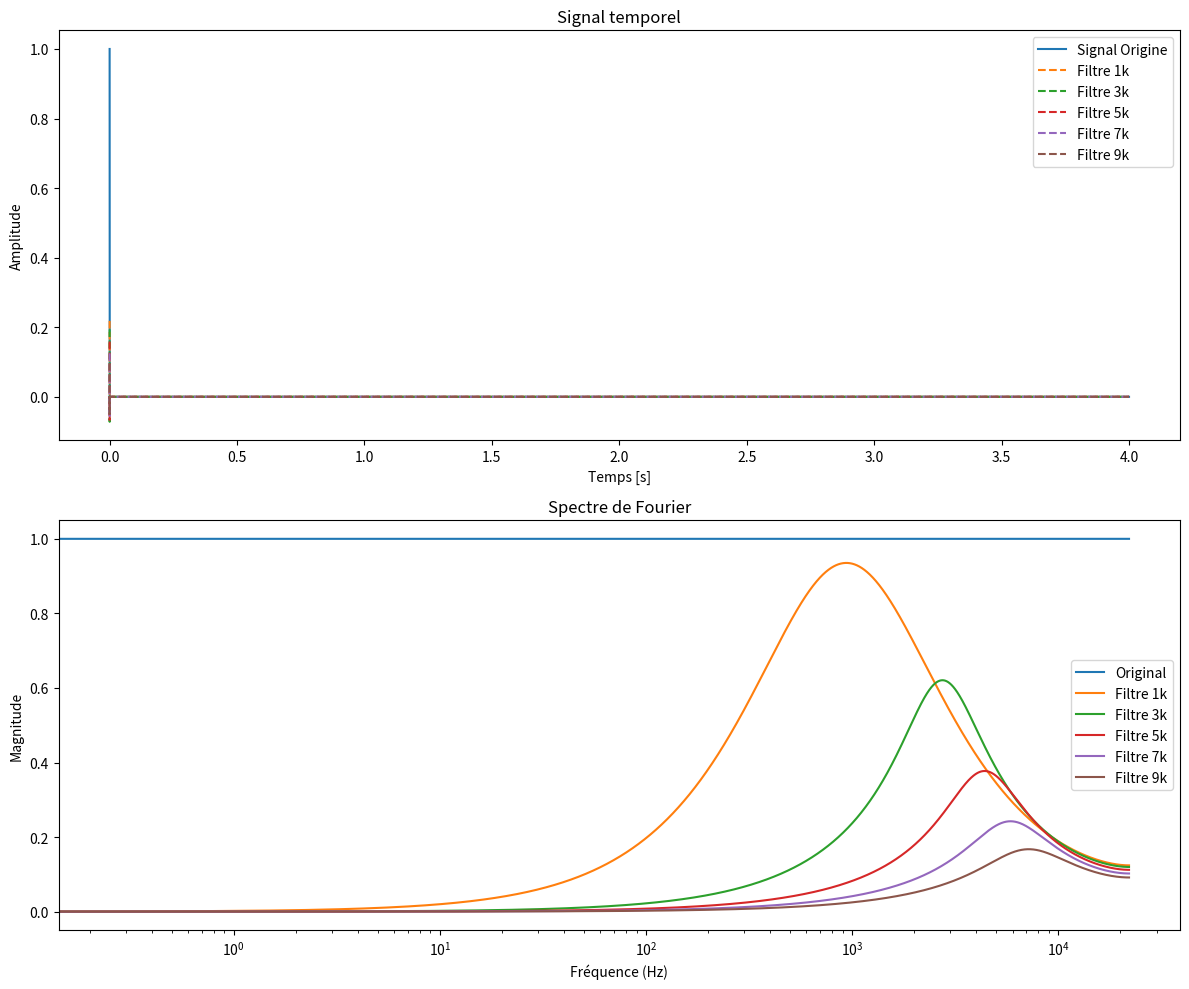

Write the Python code that produced this figure.
import numpy as np
from scipy.io import wavfile
import matplotlib.pyplot as plt
from scipy.signal import iirnotch, butter, lfilter


#def filtre_passe_bande(signal, freq_ech, freq_basse, freq_haute, Q, gain=1.0):

#Test à mofidier...
def filtreNumTemp1k(data):
    a0 = 0.2183
    a1 = -0.2183
    b1 = 1.7505
    b2 = -0.7661
    filtered_data = np.zeros_like(data) #Creation donnee sortie meme type que data
   

    filtered_data[0] = a0*data[0]
    filtered_data[1] = a0*data[1] + a1 * data[0] + b1* filtered_data[0]
     
    for i in range(2, len(data)):
        filtered_data[i] =a0*data[i] + a1 * data[i-1] + b1* filtered_data[i-1] + b2* filtered_data[i-2]
    return filtered_data

def filtreNumTemp3k(data):
    a0 = 0.1941
    a1 = -0.1941
    b1 = 1.5568
    b2 = -0.6813
    filtered_data = np.zeros_like(data) #Creation donnee sortie meme type que data
   

    filtered_data[0] = a0*data[0]
    filtered_data[1] = a0*data[1] + a1 * data[0] + b1* filtered_data[0]
     
    for i in range(2, len(data)):
        filtered_data[i] =a0*data[i] + a1 * data[i-1] + b1* filtered_data[i-1] + b2* filtered_data[i-2]
    return filtered_data

def filtreNumTemp5k(data):
    a0 = 0.1589
    a1 = -0.1589
    b1 = 1.2747
    b2 = -0.5578
    filtered_data = np.zeros_like(data) #Creation donnee sortie meme type que data
   

    filtered_data[0] = a0*data[0]
    filtered_data[1] = a0*data[1] + a1 * data[0] + b1* filtered_data[0]
     
    for i in range(2, len(data)):
        filtered_data[i] =a0*data[i] + a1 * data[i-1] + b1* filtered_data[i-1] + b2* filtered_data[i-2]
    return filtered_data


def filtreNumTemp7k(data):
    a0 = 0.1249
    a1 = -0.1249
    b1 = 1.0023
    b2 = -0.4386
    filtered_data = np.zeros_like(data) #Creation donnee sortie meme type que data
   

    filtered_data[0] = a0*data[0]
    filtered_data[1] = a0*data[1] + a1 * data[0] + b1* filtered_data[0]
     
    for i in range(2, len(data)):
        filtered_data[i] =a0*data[i] + a1 * data[i-1] + b1* filtered_data[i-1] + b2* filtered_data[i-2]
    return filtered_data



def filtreNumTemp9k(data):
    a0 = 0.0972
    a1 = -0.0972
    b1 = 0.7800
    b2 = -0.3413
    filtered_data = np.zeros_like(data) #Creation donnee sortie meme type que data
   

    filtered_data[0] = a0*data[0]
    filtered_data[1] = a0*data[1] + a1 * data[0] + b1* filtered_data[0]
     
    for i in range(2, len(data)):
        filtered_data[i] =a0*data[i] + a1 * data[i-1] + b1* filtered_data[i-1] + b2* filtered_data[i-2]
    return filtered_data



### 3 exemples de donnees d'entress sont proposees
type = 2
creationWavFiltre = False  #True si l'on veut créer un wav à la fin
if type == 0 : 
    ###### Signal sinusoïdal
    freq_ech = 96000  # Fréquence d'échantillonnage en Hz
    f_sin = 7e3  # Fréquence du signal sinusoïdal en Hz
    duree = 1      # Durée du signal en secondes
    # Créer un tableau de temps
    t = np.linspace(0, duree, int(freq_ech * duree), endpoint=False)
    # Générer le signal sinusoïdal
    data = np.sin(2 * np.pi * f_sin * t)
    
    ###### fin signal sinusoïdal

elif type == 1 : 
    ####### Fichier wav lu resultat dans u ntableau (attention au mon ou au stéréo
    freq_ech, data = wavfile.read('LW_20M_amis.wav')
    # Créer un tableau de temps
    t = np.linspace(0, len(data) / freq_ech, len(data), endpoint=False)
    creationWavFiltre = True
    ####### Fin wav
else : 
    ##### Une impulsion
    freq_ech = 44100
    duree = 4
    data = np.zeros(freq_ech*duree)
    data[0] = 1
    t = np.linspace(0, duree, int(freq_ech * duree), endpoint=False)
    #####Fin impulsion



# Vérifier si le fichier est stéréo ou mono
if len(data.shape) > 1:
    # Si le fichier est stéréo, prendre un seul canal (par exemple, le canal gauche)
    data = data[:, 0]

# Appliquer la FFT
fft_result = np.fft.fft(data)

# Creation du vecteur frequence 1re moitier freq positive, 2e moitié freq négative.  
frequences = np.fft.fftfreq(len(fft_result), d=1/freq_ech)  
print(frequences)
print(len(frequences))

# Optionnel : Afficher la magnitude du spectre



# Application du filtre passe-bas
signal_filtre_1k = filtreNumTemp1k(data)
signal_filtre_3k = filtreNumTemp3k(data)
signal_filtre_5k = filtreNumTemp5k(data)
signal_filtre_7k = filtreNumTemp7k(data)
signal_filtre_9k = filtreNumTemp9k(data)
#signal_filtre = filtre_passe_bas1(data, freq_ech, freq_coupure1, gain_1)
# Calculer la FFT du signal filtré
fft_result_1k = np.fft.fft(signal_filtre_1k)
fft_result_3k = np.fft.fft(signal_filtre_3k)
fft_result_5k = np.fft.fft(signal_filtre_5k)
fft_result_7k = np.fft.fft(signal_filtre_7k)
fft_result_9k = np.fft.fft(signal_filtre_9k)



# Écrire le fichier WAV
if creationWavFiltre == True : 
    # Normalisation du signal filtré avec gain
    signal_filtre_normalise = np.clip(signal_filtre, -32768, 32767)  # Limiter les valeurs
    signal_filtre_normalise  = signal_filtre_normalise .astype(np.int16)  # Convertir en entiers 16 bits


    wavfile.write('wav_filtre.wav', freq_ech, signal_filtre_normalise)


# Créer une figure avec deux sous-graphes
plt.figure(figsize=(12, 10))

# Sous-graphe 1 : Signal temporel
plt.subplot(2, 1, 1)
plt.plot(t, data, label='Signal Origine')
plt.plot(t, signal_filtre_1k, label='Filtre 1k', linestyle='--')
plt.plot(t, signal_filtre_3k, label='Filtre 3k', linestyle='--')
plt.plot(t, signal_filtre_5k, label='Filtre 5k', linestyle='--')
plt.plot(t, signal_filtre_7k, label='Filtre 7k', linestyle='--')
plt.plot(t, signal_filtre_9k, label='Filtre 9k', linestyle='--')
plt.xlabel('Temps [s]')
plt.ylabel('Amplitude')
plt.title('Signal temporel')
plt.legend()



# Sous-graphe 2 : Signal FFT

plt.subplot(2, 1, 2)
plt.plot(frequences[:len(frequences)//2], np.abs(fft_result)[:len(fft_result)//2], label='Original')
plt.plot(frequences[:len(frequences)//2], np.abs(fft_result_1k)[:len(fft_result_1k)//2], label='Filtre 1k')
plt.plot(frequences[:len(frequences)//2], np.abs(fft_result_3k)[:len(fft_result_3k)//2], label='Filtre 3k')
plt.plot(frequences[:len(frequences)//2], np.abs(fft_result_5k)[:len(fft_result_5k)//2], label='Filtre 5k')
plt.plot(frequences[:len(frequences)//2], np.abs(fft_result_7k)[:len(fft_result_7k)//2], label='Filtre 7k')
plt.plot(frequences[:len(frequences)//2], np.abs(fft_result_9k)[:len(fft_result_9k)//2], label='Filtre 9k')
plt.xscale('log')
plt.xlabel('Fréquence (Hz)')
plt.ylabel('Magnitude')
plt.title('Spectre de Fourier')
plt.legend()

# Afficher les sous-graphes
plt.tight_layout()
plt.show()
